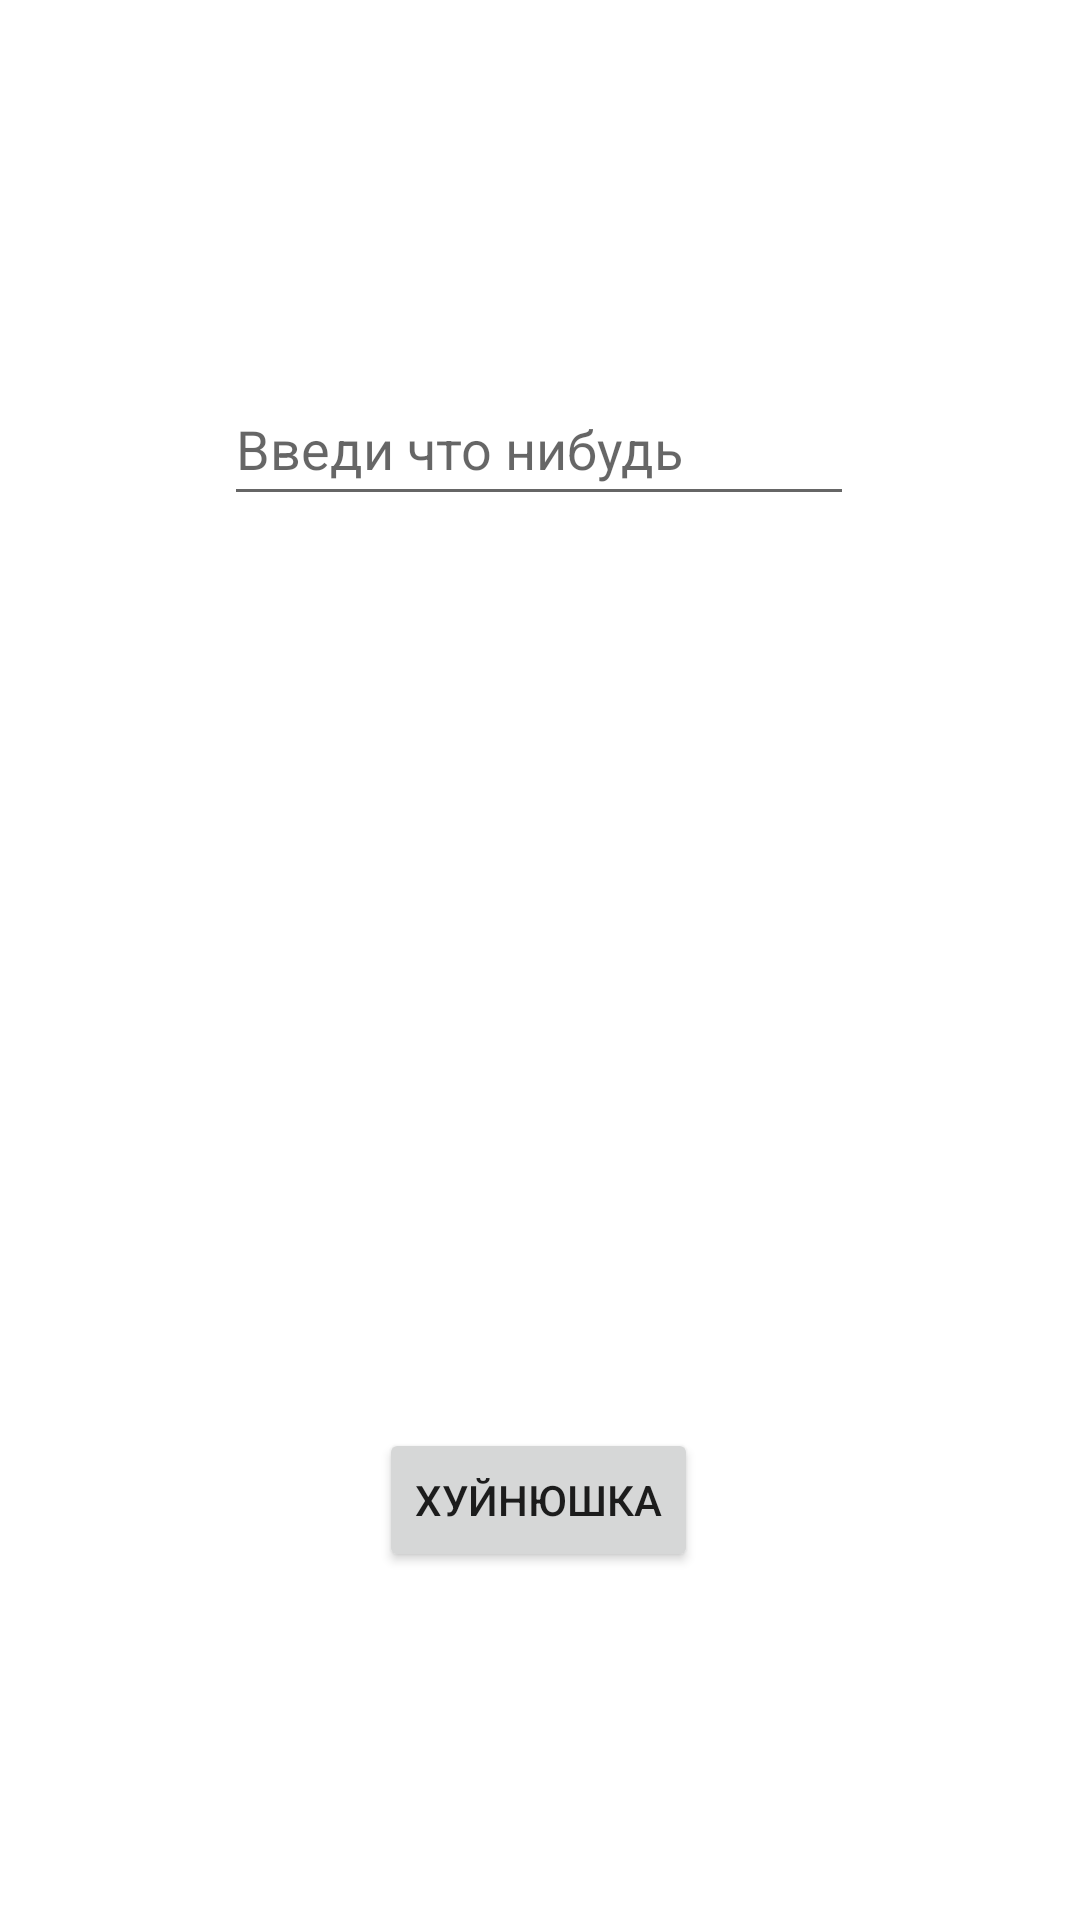

Reconstruct the res/layout file that produces this screen, plus the resources it refers to.
<!-- AndroidManifest.xml: application theme Theme.DrawerLayout -->
<!-- res/layout/activity_lesson_test6.xml -->
<?xml version="1.0" encoding="utf-8"?>
<androidx.constraintlayout.widget.ConstraintLayout xmlns:android="http://schemas.android.com/apk/res/android"
    xmlns:app="http://schemas.android.com/apk/res-auto"
    xmlns:tools="http://schemas.android.com/tools"
    android:layout_width="match_parent"
    android:layout_height="match_parent"
    tools:context=".lesson_6.LessonTest6Activity">

    <Button
        android:id="@+id/button5"
        android:layout_width="wrap_content"
        android:layout_height="wrap_content"
        android:layout_marginTop="476dp"
        android:onClick="onClickTest6"
        android:text="Хуйнюшка"
        app:layout_constraintEnd_toEndOf="parent"
        app:layout_constraintHorizontal_bias="0.498"
        app:layout_constraintStart_toStartOf="parent"
        app:layout_constraintTop_toTopOf="parent" />

    <EditText
        android:id="@+id/edContext"
        android:layout_width="wrap_content"
        android:layout_height="wrap_content"
        android:layout_marginTop="124dp"
        android:ems="10"
        android:hint="Введи что нибудь "
        android:inputType="textPersonName"
        android:minHeight="48dp"
        app:layout_constraintEnd_toEndOf="parent"
        app:layout_constraintHorizontal_bias="0.497"
        app:layout_constraintStart_toStartOf="parent"
        app:layout_constraintTop_toTopOf="parent" />
</androidx.constraintlayout.widget.ConstraintLayout>
<!-- resources referenced by this layout -->
<resources>
  <style name="Theme.DrawerLayout" parent="Theme.MaterialComponents.DayNight.DarkActionBar">
          
          <item name="colorPrimary">@color/purple_200</item>
          <item name="colorPrimaryVariant">@color/purple_700</item>
          <item name="colorOnPrimary">@color/white</item>
          
          <item name="colorSecondary">@color/teal_200</item>
          <item name="colorSecondaryVariant">@color/teal_700</item>
          <item name="colorOnSecondary">@color/black</item>
          <item name="android:windowFullscreen">true</item>
  
  
          
          <item name="android:statusBarColor">?attr/colorPrimaryVariant</item>
          
      </style>
  <color name="purple_200">#FFBB86FC</color>
  <color name="purple_700">#FF3700B3</color>
  <color name="white">#FFFFFFFF</color>
  <color name="teal_200">#FF03DAC5</color>
  <color name="teal_700">#FF018786</color>
  <color name="black">#FF000000</color>
</resources>
